Run: headless pygame with SDL's dummy video driver; simulated clock (each Clock.tick advances the game by its frame time, no real sleeping); random seed 0; keys injected as events and as key.get_pressed() state; no mouse input; restart key SPACE tapped at the start of phases 3 and 4.
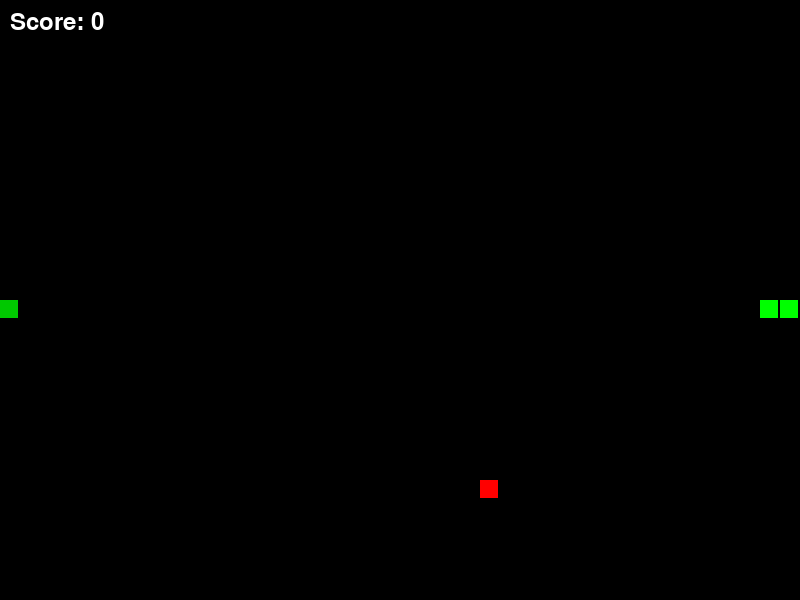
Frame 1 of 4 · flips 1–60 · no input
Frame 2 of 4 · flips 61–180 · tapped SPACE, RETURN · held RIGHT (→), D · screen unchanged from frame 1, image omitted
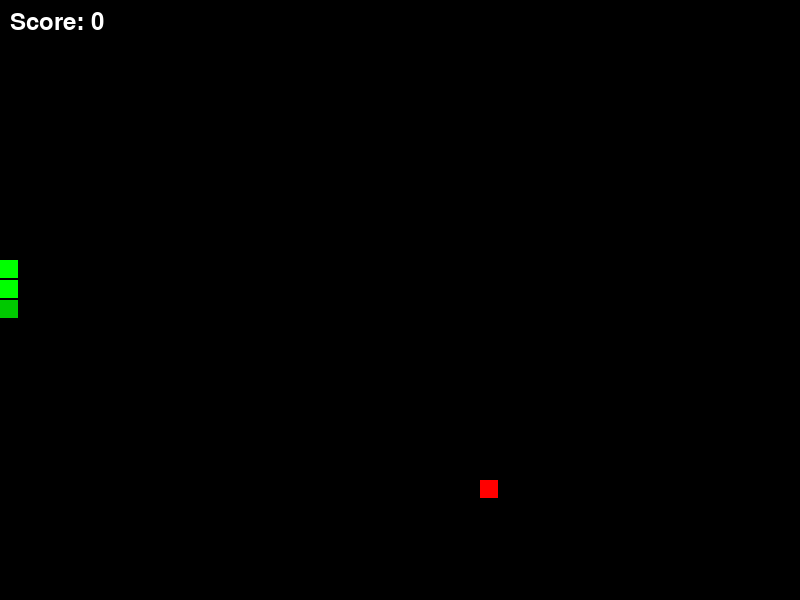
Frame 3 of 4 · flips 181–300 · tapped SPACE · held DOWN (↓), S
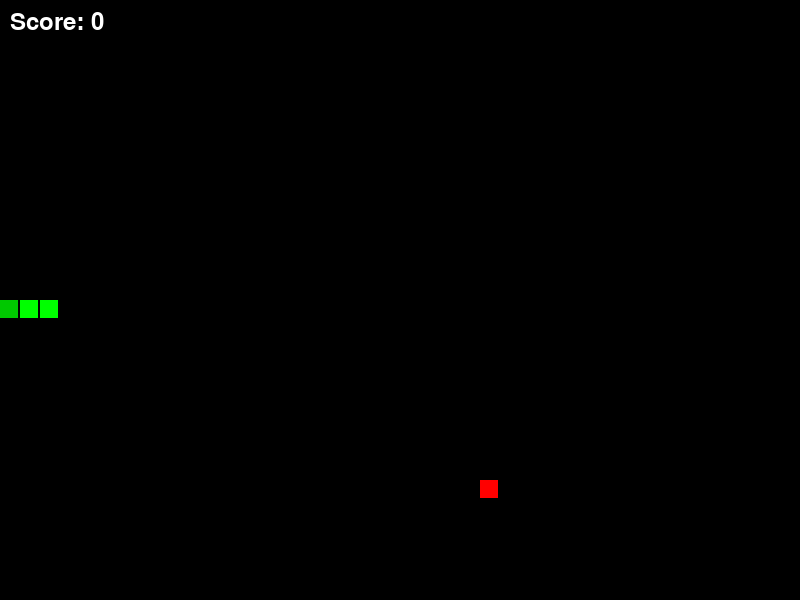
Frame 4 of 4 · flips 301–420 · tapped SPACE · held LEFT (←), A, UP (↑), W

The pygame program that drew these frames:

import pygame
import random
from enum import Enum
from collections import deque

# Pygame 초기화
pygame.init()

# 게임 상수 설정
SCREEN_WIDTH = 800
SCREEN_HEIGHT = 600
GRID_SIZE = 20
GRID_WIDTH = SCREEN_WIDTH // GRID_SIZE
GRID_HEIGHT = SCREEN_HEIGHT // GRID_SIZE

# 색상 정의
BLACK = (0, 0, 0)
WHITE = (255, 255, 255)
RED = (255, 0, 0)
GREEN = (0, 255, 0)
DARK_GREEN = (0, 200, 0)
YELLOW = (255, 255, 0)

# 방향 정의
class Direction(Enum):
    UP = (0, -1)
    DOWN = (0, 1)
    LEFT = (-1, 0)
    RIGHT = (1, 0)

class SnakeGame:
    def __init__(self):
        """게임 초기화"""
        self.screen = pygame.display.set_mode((SCREEN_WIDTH, SCREEN_HEIGHT))
        pygame.display.set_caption("Snake Game")
        self.clock = pygame.time.Clock()
        self.font = pygame.font.Font(None, 36)
        self.game_over_font = pygame.font.Font(None, 72)
        
        # 게임 상태 초기화
        self.reset_game()
        
    def reset_game(self):
        """게임 리셋"""
        # 뱀을 화면 중앙에서 시작
        start_x = GRID_WIDTH // 2
        start_y = GRID_HEIGHT // 2
        self.snake = deque([
            (start_x, start_y),
            (start_x - 1, start_y),
            (start_x - 2, start_y)
        ])
        
        self.direction = Direction.RIGHT
        self.next_direction = Direction.RIGHT
        self.food = self.spawn_food()
        self.score = 0
        self.game_over = False
        
    def spawn_food(self):
        """음식 위치 생성"""
        while True:
            x = random.randint(0, GRID_WIDTH - 1)
            y = random.randint(0, GRID_HEIGHT - 1)
            if (x, y) not in self.snake:
                return (x, y)
    
    def handle_events(self):
        """이벤트 처리"""
        for event in pygame.event.get():
            if event.type == pygame.QUIT:
                return False
            
            if event.type == pygame.KEYDOWN:
                if event.key == pygame.K_UP and self.direction != Direction.DOWN:
                    self.next_direction = Direction.UP
                elif event.key == pygame.K_DOWN and self.direction != Direction.UP:
                    self.next_direction = Direction.DOWN
                elif event.key == pygame.K_LEFT and self.direction != Direction.RIGHT:
                    self.next_direction = Direction.LEFT
                elif event.key == pygame.K_RIGHT and self.direction != Direction.LEFT:
                    self.next_direction = Direction.RIGHT
                elif event.key == pygame.K_SPACE and self.game_over:
                    self.reset_game()
        
        return True
    
    def update(self):
        """게임 상태 업데이트"""
        if self.game_over:
            return
        
        self.direction = self.next_direction
        
        # 새로운 뱀의 머리 위치 계산
        head_x, head_y = self.snake[0]
        dx, dy = self.direction.value
        new_head_x = (head_x + dx) % GRID_WIDTH
        new_head_y = (head_y + dy) % GRID_HEIGHT
        new_head = (new_head_x, new_head_y)
        
        # 뱀이 자기 자신과 충돌했는지 확인
        if new_head in self.snake:
            self.game_over = True
            return
        
        # 뱀의 머리를 앞에 추가
        self.snake.appendleft(new_head)
        
        # 음식을 먹었는지 확인
        if new_head == self.food:
            self.score += 10
            self.food = self.spawn_food()
        else:
            # 음식을 먹지 않았으면 꼬리를 제거
            self.snake.pop()
    
    def draw(self):
        """게임 화면 그리기"""
        self.screen.fill(BLACK)
        
        # 뱀 그리기
        for i, (x, y) in enumerate(self.snake):
            rect = pygame.Rect(x * GRID_SIZE, y * GRID_SIZE, GRID_SIZE - 2, GRID_SIZE - 2)
            if i == 0:  # 머리
                pygame.draw.rect(self.screen, DARK_GREEN, rect)
            else:  # 몸
                pygame.draw.rect(self.screen, GREEN, rect)
        
        # 음식 그리기
        food_rect = pygame.Rect(
            self.food[0] * GRID_SIZE,
            self.food[1] * GRID_SIZE,
            GRID_SIZE - 2,
            GRID_SIZE - 2
        )
        pygame.draw.rect(self.screen, RED, food_rect)
        
        # 점수 그리기
        score_text = self.font.render(f"Score: {self.score}", True, WHITE)
        self.screen.blit(score_text, (10, 10))
        
        # 게임 오버 메시지
        if self.game_over:
            game_over_text = self.game_over_font.render("GAME OVER", True, RED)
            text_rect = game_over_text.get_rect(center=(SCREEN_WIDTH // 2, SCREEN_HEIGHT // 2 - 50))
            self.screen.blit(game_over_text, text_rect)
            
            restart_text = self.font.render("Press SPACE to restart", True, WHITE)
            restart_rect = restart_text.get_rect(center=(SCREEN_WIDTH // 2, SCREEN_HEIGHT // 2 + 50))
            self.screen.blit(restart_text, restart_rect)
        
        pygame.display.flip()
    
    def run(self):
        """게임 메인 루프"""
        running = True
        
        while running:
            running = self.handle_events()
            self.update()
            self.draw()
            self.clock.tick(10)  # 10 FPS로 게임 속도 조정
        
        pygame.quit()

if __name__ == "__main__":
    game = SnakeGame()
    game.run()
